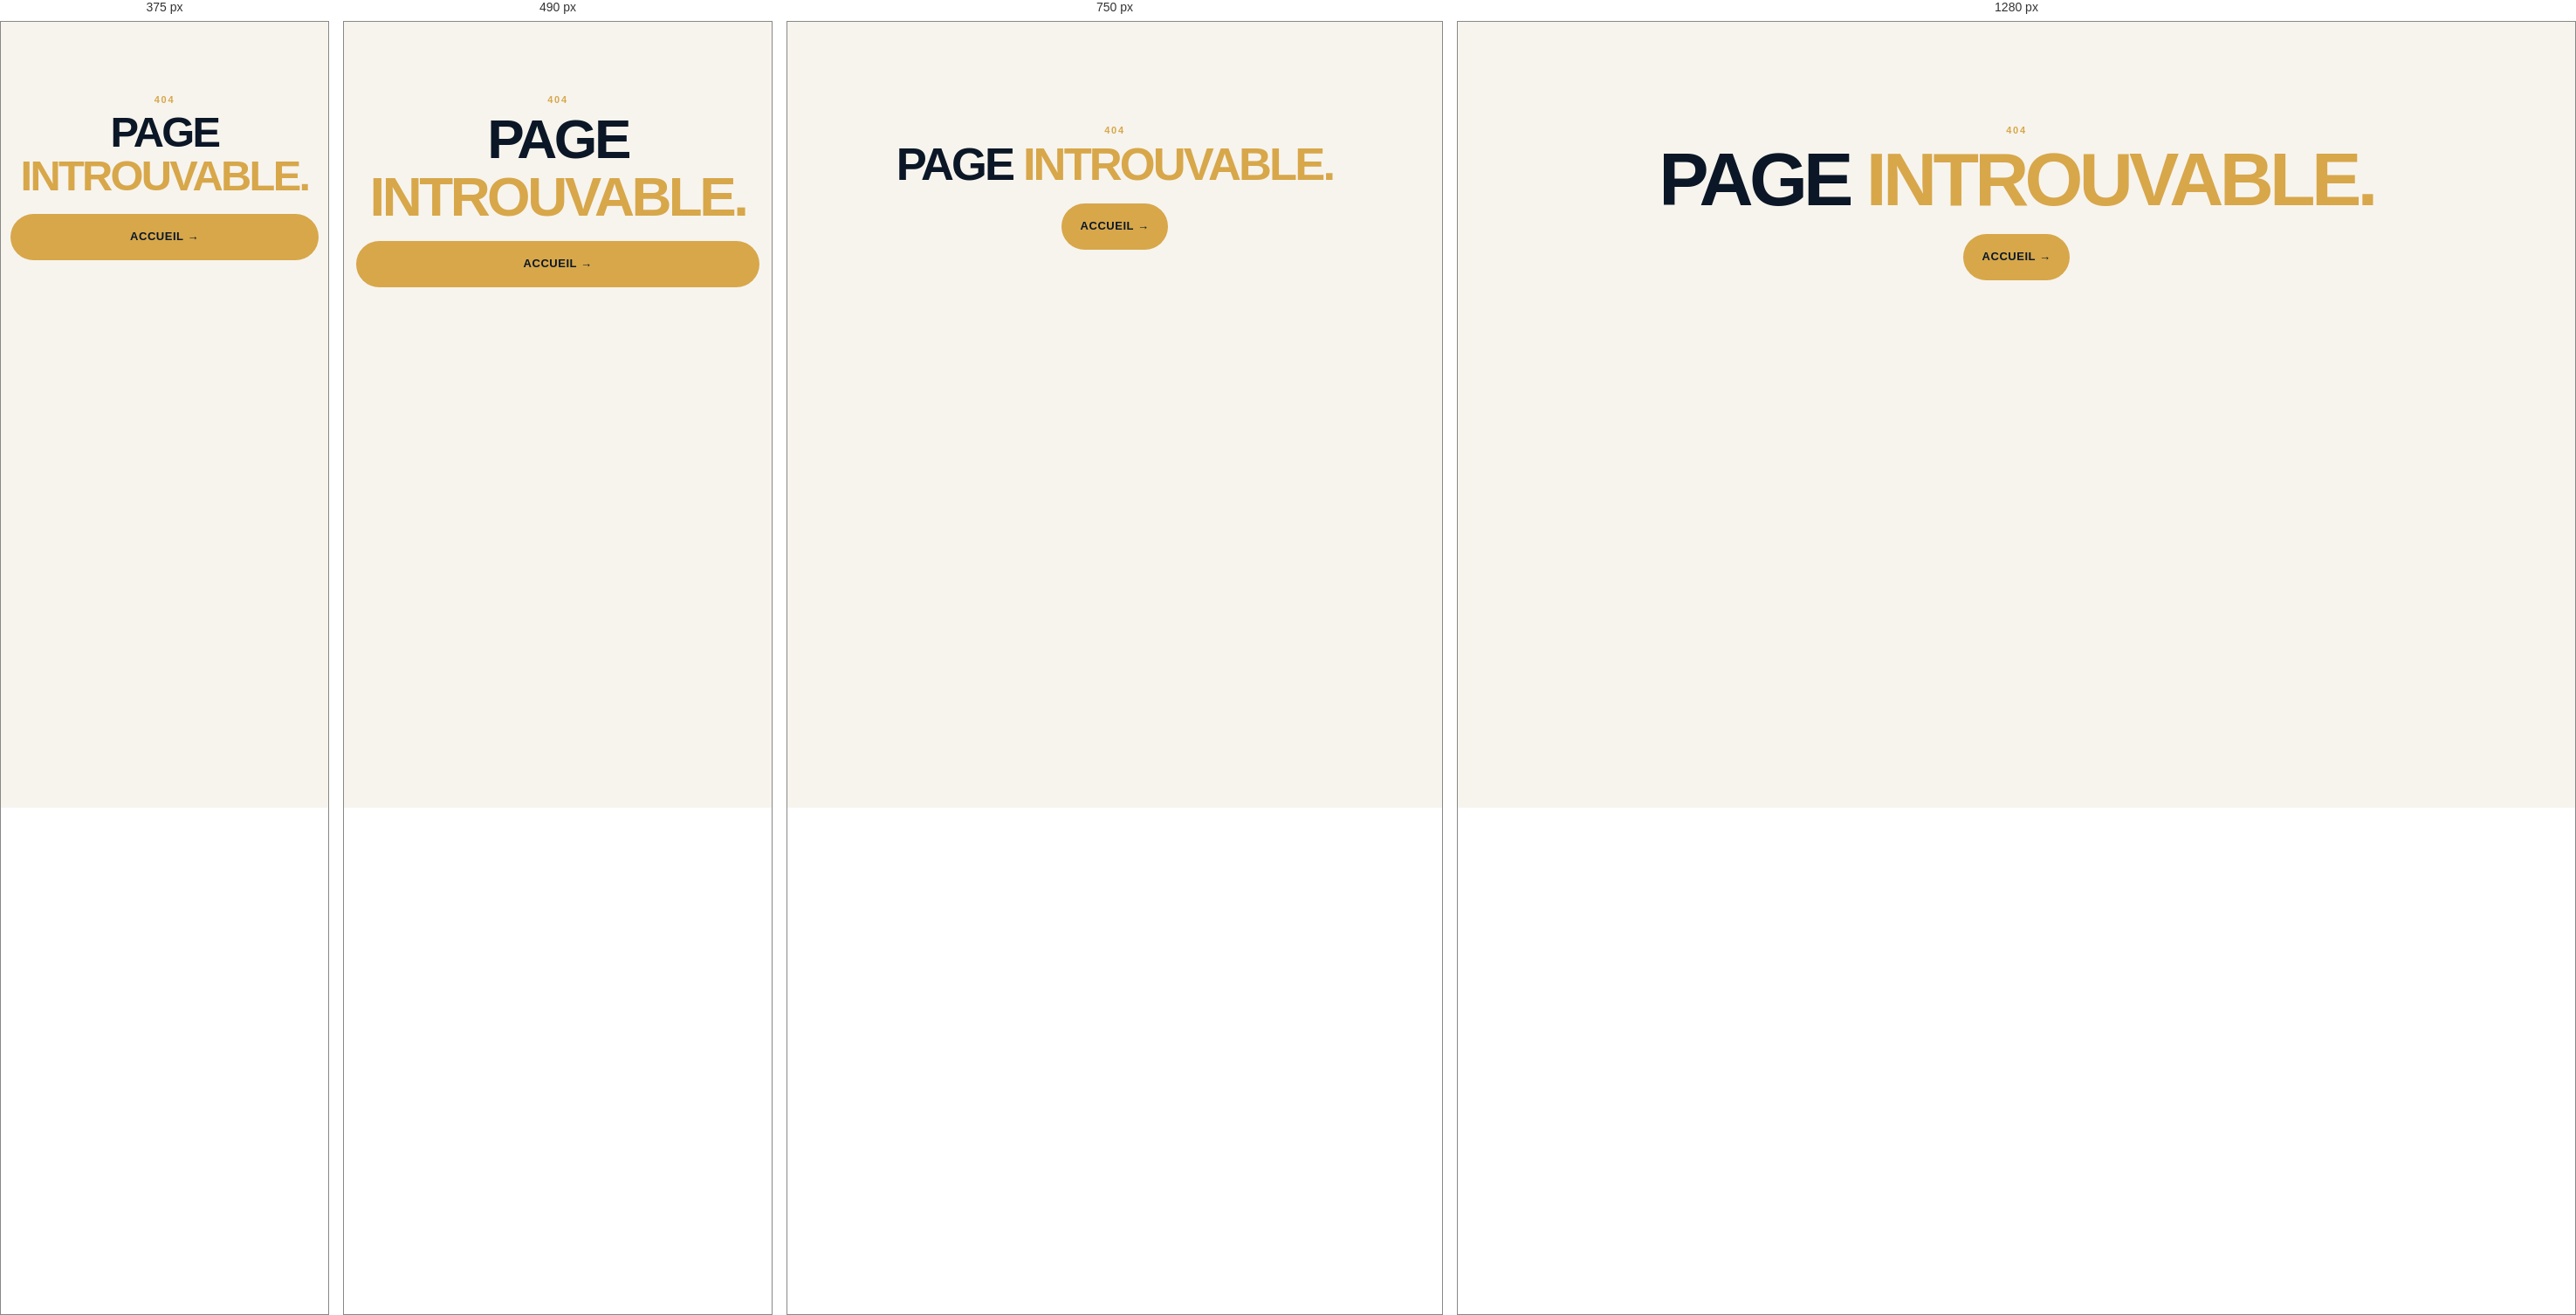
Rendered at 375 px, 490 px, 750 px and 1280 px, left to right.

<!-- file: 404.html -->
<!doctype html><html lang="fr"><head><meta charset="utf-8"><meta name="viewport" content="width=device-width,initial-scale=1"><title>404 — Un Cartable, Un Avenir</title><link rel="stylesheet" href="styles.css"></head><body><main class="section"><div class="container" style="text-align:center"><span class="eyebrow">404</span><h1>PAGE <span>INTROUVABLE.</span></h1><a class="btn btn-primary" href="/">ACCUEIL →</a></div></main></body></html>


/* @media block from styles.css */
@media (max-width: 900px) {

  /* Navigation */

  .nav-links {
    display: none;

    position: absolute;

    top: 78px;
    left: 0;
    right: 0;

    padding: 20px;

    background: var(--ink);

    flex-direction: column;
    align-items: stretch;

    box-shadow: 0 20px 30px rgba(0, 0, 0, 0.2);
  }

  .nav-links.open {
    display: flex;
  }

  .menu-toggle {
    display: block;
  }


  /* Hero */

  .hero {
    min-height: auto;
  }

  .hero-grid {
    grid-template-columns: 1fr;

    padding: 70px 0;
  }


  /* Sections */

  .impact-grid,
  .share-grid {
    grid-template-columns: 1fr;
  }


  /* Mission */

  .mission-grid {
    grid-template-columns: repeat(2, 1fr);
  }


  /* CTA */

  .cta-box {
    flex-direction: column;
    align-items: flex-start;
  }


  /* Image */

  .hero-image {
    max-width: 650px;

    margin: 0 auto;
  }


  /* Notes */

  .floating-note {
    display: none;
  }
}

/* @media block from styles.css */
@media (max-width: 600px) {

  .container {
    width: min(100% - 28px, 1160px);
  }


  /* Sections */

  .section {
    padding: 75px 0;
  }


  /* Hero */

  .hero-grid {
    padding: 55px 0;
  }

  h1 {
    font-size: clamp(42px, 13vw, 64px);
  }

  h2 {
    font-size: clamp(32px, 10vw, 48px);
  }

  .hero-slogan {
    font-size: 18px;
  }

  .hero-lead {
    font-size: 17px;
  }


  /* Boutons */

  .hero-actions {
    flex-direction: column;
    align-items: stretch;
  }

  .btn {
    width: 100%;
  }


  /* Meta */

  .hero-meta {
    display: grid;
    gap: 10px;
  }


  /* Mission */

  .mission-grid {
    grid-template-columns: 1fr;
  }


  /* Bénéficiaires */

  .people-grid {
    grid-template-columns: 1fr;
  }

  .person-card.wide {
    grid-column: auto;
  }


  /* Impact */

  .impact {
    padding: 75px 0;
  }


  /* CTA */

  .cta-section {
    padding: 55px 0;
  }

  .cta-box {
    padding: 32px;
  }


  /* Paiement */

  .payment-card {
    grid-template-columns: 1fr;

    padding: 30px;
  }


  /* Footer */

  .footer-grid {
    flex-direction: column;
    align-items: flex-start;
  }


  /* Image */

  .hero-image-frame {
    padding: 12px;

    border-radius: 24px;
  }

  .hero-image-frame img {
    height: 360px;

    border-radius: 18px;
  }


  /* PayTech */

  .paytech-dialog {
    padding: 22px;
  }

  .paytech-header {
    padding-top: 30px;
  }

  .paytech-header h2 {
    font-size: 32px;
  }

  .paytech-quick-amounts {
    grid-template-columns: repeat(2, 1fr);
  }

  .paytech-donor-grid {
    grid-template-columns: 1fr;
  }
}

/* @media block from styles.css */
@media (max-width: 380px) {

  .container {
    width: calc(100% - 22px);
  }

  .hero-image-frame img {
    height: 300px;
  }

  .paytech-dialog {
    width: calc(100% - 16px);

    margin: 8px auto;

    padding: 18px;
  }

  .paytech-quick-amounts button {
    font-size: 12px;
  }

}